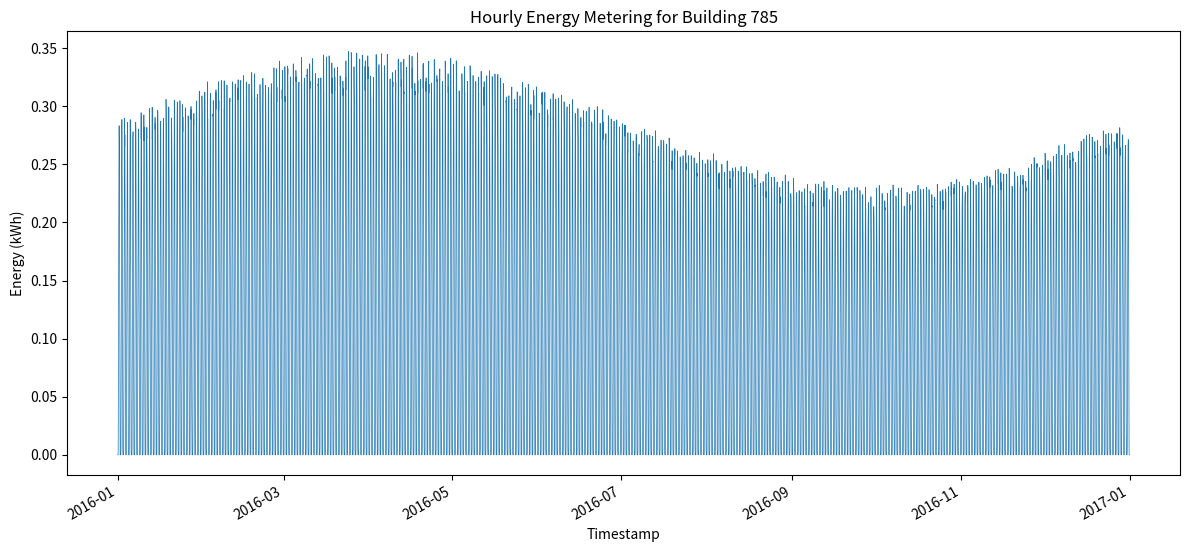

This chart was generated by the following Python code:
import os
import csv
import random
import math
from datetime import datetime, timedelta
import matplotlib.pyplot as plt

MIN_TOTAL = 826.1245397064046
MAX_TOTAL = 1206.0368655695304
TARGET_TOTAL = 1000.0  # deterministic target within the range
BUILDING_ID = 785
START_DATE = datetime(2016, 1, 1, 0, 0)

def generate_hourly_pattern():
    """Generate a base hourly consumption pattern for a day."""
    pattern = []
    for hour in range(24):
        # Base pattern: higher during day, lower at night
        base = 0.5 + 1.0 * math.sin(2 * math.pi * (hour - 6) / 24)
        # Add small random noise
        noise = random.uniform(-0.05, 0.05)
        pattern.append(max(0.0, base + noise))
    return pattern

def seasonal_factor(day_of_year):
    """Seasonal factor varying over the year."""
    return 1.0 + 0.2 * math.sin(2 * math.pi * day_of_year / 365)

def main():
    random.seed(42)  # deterministic randomness

    # Prepare directories
    data_dir = 'generated_data'
    plot_dir = 'generated_plots'
    os.makedirs(data_dir, exist_ok=True)
    os.makedirs(plot_dir, exist_ok=True)

    # Generate data
    base_pattern = generate_hourly_pattern()
    timestamps = []
    values = []

    current = START_DATE
    for day in range(366):  # 2016 is a leap year
        sf = seasonal_factor(day)
        for hour in range(24):
            raw_value = base_pattern[hour] * sf
            # Add small random variation
            raw_value *= random.uniform(0.95, 1.05)
            timestamps.append(current)
            values.append(raw_value)
            current += timedelta(hours=1)

    # Scale to target total
    total = sum(values)
    scale = TARGET_TOTAL / total
    values = [v * scale for v in values]

    # Write CSV
    csv_path = os.path.join(data_dir, f'{BUILDING_ID}.csv')
    with open(csv_path, 'w', newline='') as f:
        writer = csv.writer(f)
        writer.writerow(['timestamp', 'value'])
        for ts, val in zip(timestamps, values):
            writer.writerow([ts.strftime('%Y-%m-%dT%H:%M'), f'{val:.6f}'])

    # Plot
    plt.figure(figsize=(12, 6))
    plt.plot(timestamps, values, linewidth=0.5)
    plt.xlabel('Timestamp')
    plt.ylabel('Energy (kWh)')
    plt.title(f'Hourly Energy Metering for Building {BUILDING_ID}')
    plt.tight_layout()
    plt.gcf().autofmt_xdate()
    png_path = os.path.join(plot_dir, f'{BUILDING_ID}.png')
    plt.savefig(png_path, dpi=300)
    plt.close()

if __name__ == "__main__":
    main()
